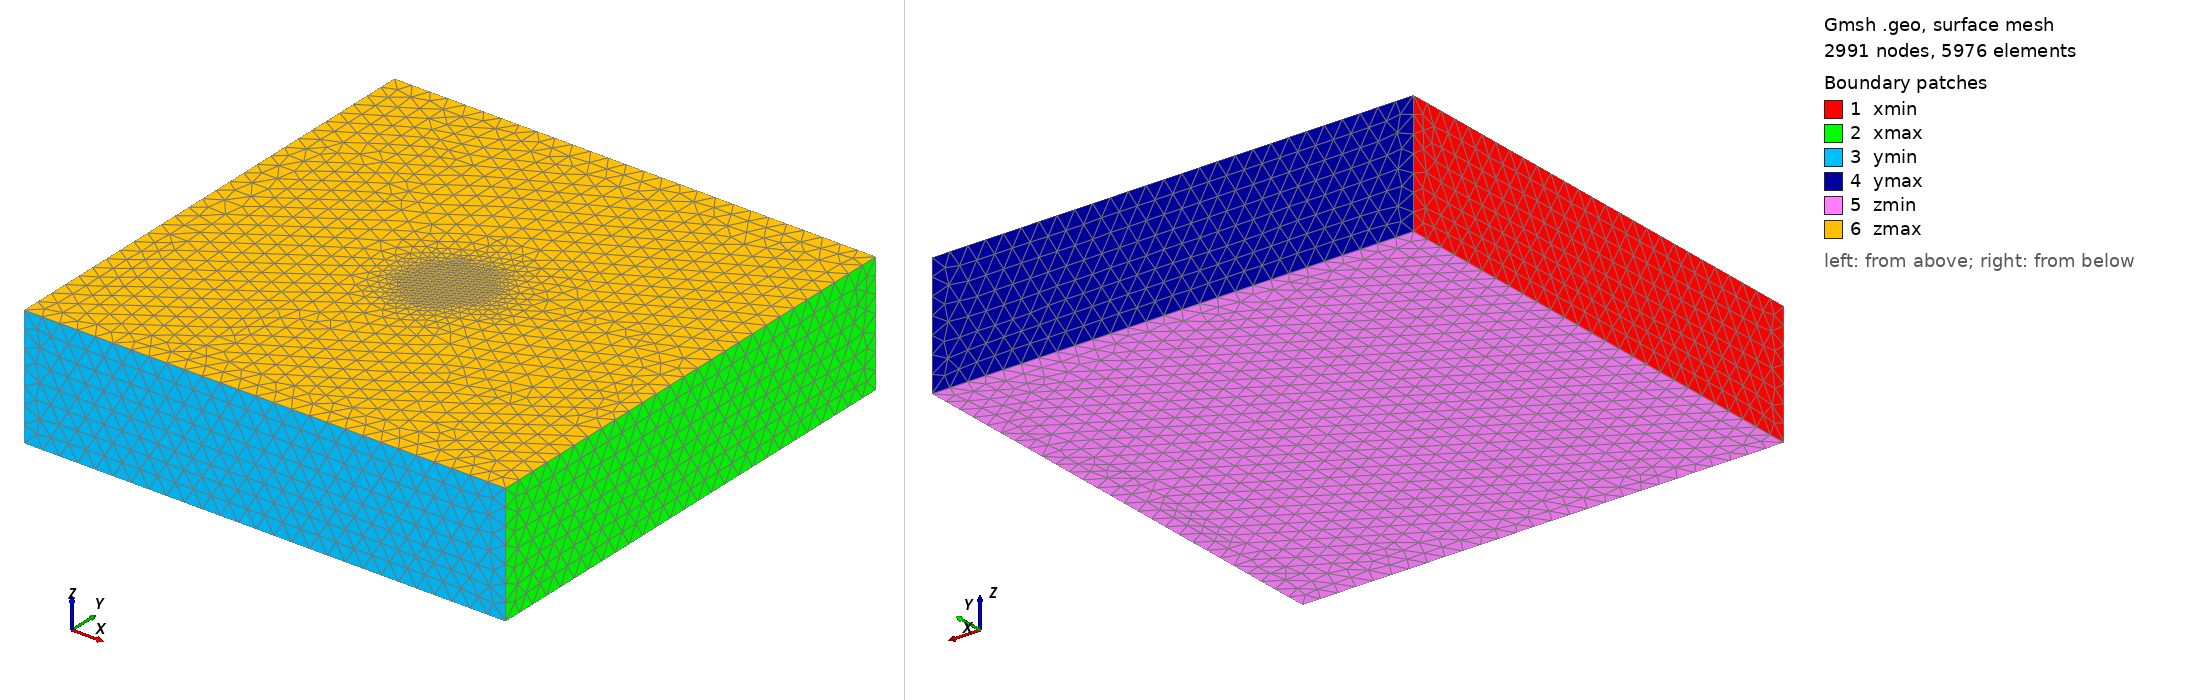

Gmsh geometry script, surface-meshed: 2991 nodes, 5976 surface elements. Boundary patches (legend numbers): 1 xmin, 2 xmax, 3 ymin, 4 ymax, 5 zmin, 6 zmax. Left view from above one corner, right view from below the opposite corner. Legend entries are the model's physical surfaces. The drawing asked Gmsh for element sizes between 1% and 20% of the model's largest extent; the script's own settings can give other sizes.

=== sedan_1962_nearfield.geo (drawn) ===
// =============================================================================
// Sedan 1962 near-field mesh
// =============================================================================
//
// Generates a graded tetrahedral mesh for the Sedan (Project Plowshare,
// 1962-07-06, 104 kt, depth of burial 194 m) near-field PPV-versus-range
// validation in Milestone M1.4 of the FSRM Nuclear Explosion Monitoring
// roadmap.
//
// Domain
// ------
//   - Box, 8 km x 8 km laterally (4 km half-width about the surface
//     ground zero) and 2 km deep.
//   - Coordinate origin at the surface directly above the shot point.
//   - Free surface at z = 0.  The shot point is at (0, 0, -194).
//
// Element grading
// ---------------
//   - 50 m target element edge length within a 500 m radius sphere
//     around the shot point.
//   - Graded out to a target size of ~300 m near the lateral and
//     bottom outer boundaries.  The roadmap M1.1 spec calls out 500 m
//     at the boundaries; the actual setting is tightened to 300 m so
//     that the longest tet edges produced by the 3D Delaunay mesher
//     stay below the 750 m sanity bound asserted in
//     tests/integration/test_sedan_1962_mesh.cpp.  This is a
//     conservative choice -- it costs about a factor of 2 in element
//     count but does not change the high-resolution sphere or the
//     frequency band targeted in M1.4.
//   - Tetrahedral cells (algorithm 1 / Delaunay 3D).
//
// Frequency-band justification
// ----------------------------
//   Target faithful representation up to 5 Hz.  The slowest wave in
//   the model (alluvium S-wave at Vs = 700 m/s, see models/sedan_1962.vel)
//   has a wavelength of 140 m at 5 Hz.  With 50 m elements that is 2.8
//   nodes per wavelength which is below the standard 6-10 nodes-per-
//   wavelength rule for second-order finite elements.  Therefore the
//   high-resolution sphere is sized to keep alluvium S-waves accurate
//   to roughly 3 Hz, and the M1.4 validation is restricted to the band
//   relevant to peak particle velocity (PPV is dominated by the source
//   corner frequency, which for Sedan is approximately 1 - 2 Hz).
//   If the validation in M1.4 fails because of insufficient resolution,
//   drop the high-resolution element size to 25 m as a remediation
//   step before changing source physics.
//
// Physical groups (Gmsh -> FSRM mapping)
// --------------------------------------
//   Volume "rock"   (id 1) -> single material region.
//   Surface "zmax"  (id 16) -> free surface (top, z = 0).
//   Surfaces "xmin"/"xmax"/"ymin"/"ymax"/"zmin" -> absorbing-BC faces.
//   The xmin/xmax/ymin/ymax/zmin/zmax naming is the convention used by
//   tests/integration/test_gmsh_import.cpp and meshes/test_box_gmsh.geo.
//
// Build:
//   bash scripts/meshing/build_sedan_1962_mesh.sh
//   (writes meshes/historical/sedan_1962_nearfield.msh in MSH 2.2 format)
// =============================================================================

SetFactory("OpenCASCADE");

// ----- Domain extents (metres) ------------------------------------------------
Lx = 8000.0;    // total x extent
Ly = 8000.0;    // total y extent
Lz = 2000.0;    // depth (z extent)

// Source at surface ground zero, depth of burial 194 m.
src_x = 0.0;
src_y = 0.0;
src_z = -194.0;

// High-resolution sphere radius around the source.
r_fine = 500.0;

// Target element sizes.
lc_fine   =  50.0;   // inside r_fine of the source
lc_coarse = 300.0;   // at the outer boundaries

// ----- Geometry ---------------------------------------------------------------
// Box() takes the lower-left corner and the side lengths.
Box(1) = {-Lx/2, -Ly/2, -Lz, Lx, Ly, Lz};

Physical Volume("rock", 1) = {1};

// Boundary surfaces by bounding-box selection (robust against face renumbering).
eps = 1e-6;
xmin_s[] = Surface In BoundingBox{-Lx/2 - eps, -Ly/2 - eps, -Lz - eps,
                                  -Lx/2 + eps,  Ly/2 + eps,        eps};
xmax_s[] = Surface In BoundingBox{ Lx/2 - eps, -Ly/2 - eps, -Lz - eps,
                                   Lx/2 + eps,  Ly/2 + eps,        eps};
ymin_s[] = Surface In BoundingBox{-Lx/2 - eps, -Ly/2 - eps, -Lz - eps,
                                   Lx/2 + eps, -Ly/2 + eps,        eps};
ymax_s[] = Surface In BoundingBox{-Lx/2 - eps,  Ly/2 - eps, -Lz - eps,
                                   Lx/2 + eps,  Ly/2 + eps,        eps};
zmin_s[] = Surface In BoundingBox{-Lx/2 - eps, -Ly/2 - eps, -Lz - eps,
                                   Lx/2 + eps,  Ly/2 + eps, -Lz + eps};
zmax_s[] = Surface In BoundingBox{-Lx/2 - eps, -Ly/2 - eps,       -eps,
                                   Lx/2 + eps,  Ly/2 + eps,        eps};

Physical Surface("xmin", 11) = {xmin_s[]};
Physical Surface("xmax", 12) = {xmax_s[]};
Physical Surface("ymin", 13) = {ymin_s[]};
Physical Surface("ymax", 14) = {ymax_s[]};
Physical Surface("zmin", 15) = {zmin_s[]};
Physical Surface("zmax", 16) = {zmax_s[]};   // free surface

// ----- Size field: graded refinement around the shot point --------------------
// A single auxiliary point at the source location is the distance origin.
// The Threshold field then maps distance -> element size, linearly from
// lc_fine inside r_fine to lc_coarse at distance ~ 3 * r_fine.  Setting the
// transition over ~1.5 km keeps the grading wavelength longer than the local
// element size.
src_pt = newp;
Point(src_pt) = {src_x, src_y, src_z, lc_fine};
// Embed the source point inside the volume so the mesher anchors a node
// at the shot location and respects the local fine size there.
Point{src_pt} In Volume{1};

Field[1] = Distance;
Field[1].PointsList = {src_pt};

Field[2] = Threshold;
Field[2].InField  = 1;
Field[2].SizeMin  = lc_fine;
Field[2].SizeMax  = lc_coarse;
Field[2].DistMin  = r_fine;
Field[2].DistMax  = 3.0 * r_fine;
Field[2].StopAtDistMax = 0;

Background Field = 2;

// Disable the default mesh-size-from-points / extend-from-boundary behaviour
// so the size field controls the mesh density everywhere.
Mesh.MeshSizeFromPoints = 0;
Mesh.MeshSizeFromCurvature = 0;
Mesh.MeshSizeExtendFromBoundary = 0;

Mesh.CharacteristicLengthMin = lc_fine;
Mesh.CharacteristicLengthMax = lc_coarse;

// 3D Delaunay produces high-quality tets.
Mesh.Algorithm   = 5;     // Delaunay (2D)
Mesh.Algorithm3D = 1;     // Delaunay (3D)

// Linear (first-order) tetrahedra to match the rest of the FSRM
// elastodynamic test suite (see tests/integration/test_explosion_seismogram.cpp).
Mesh.ElementOrder = 1;
